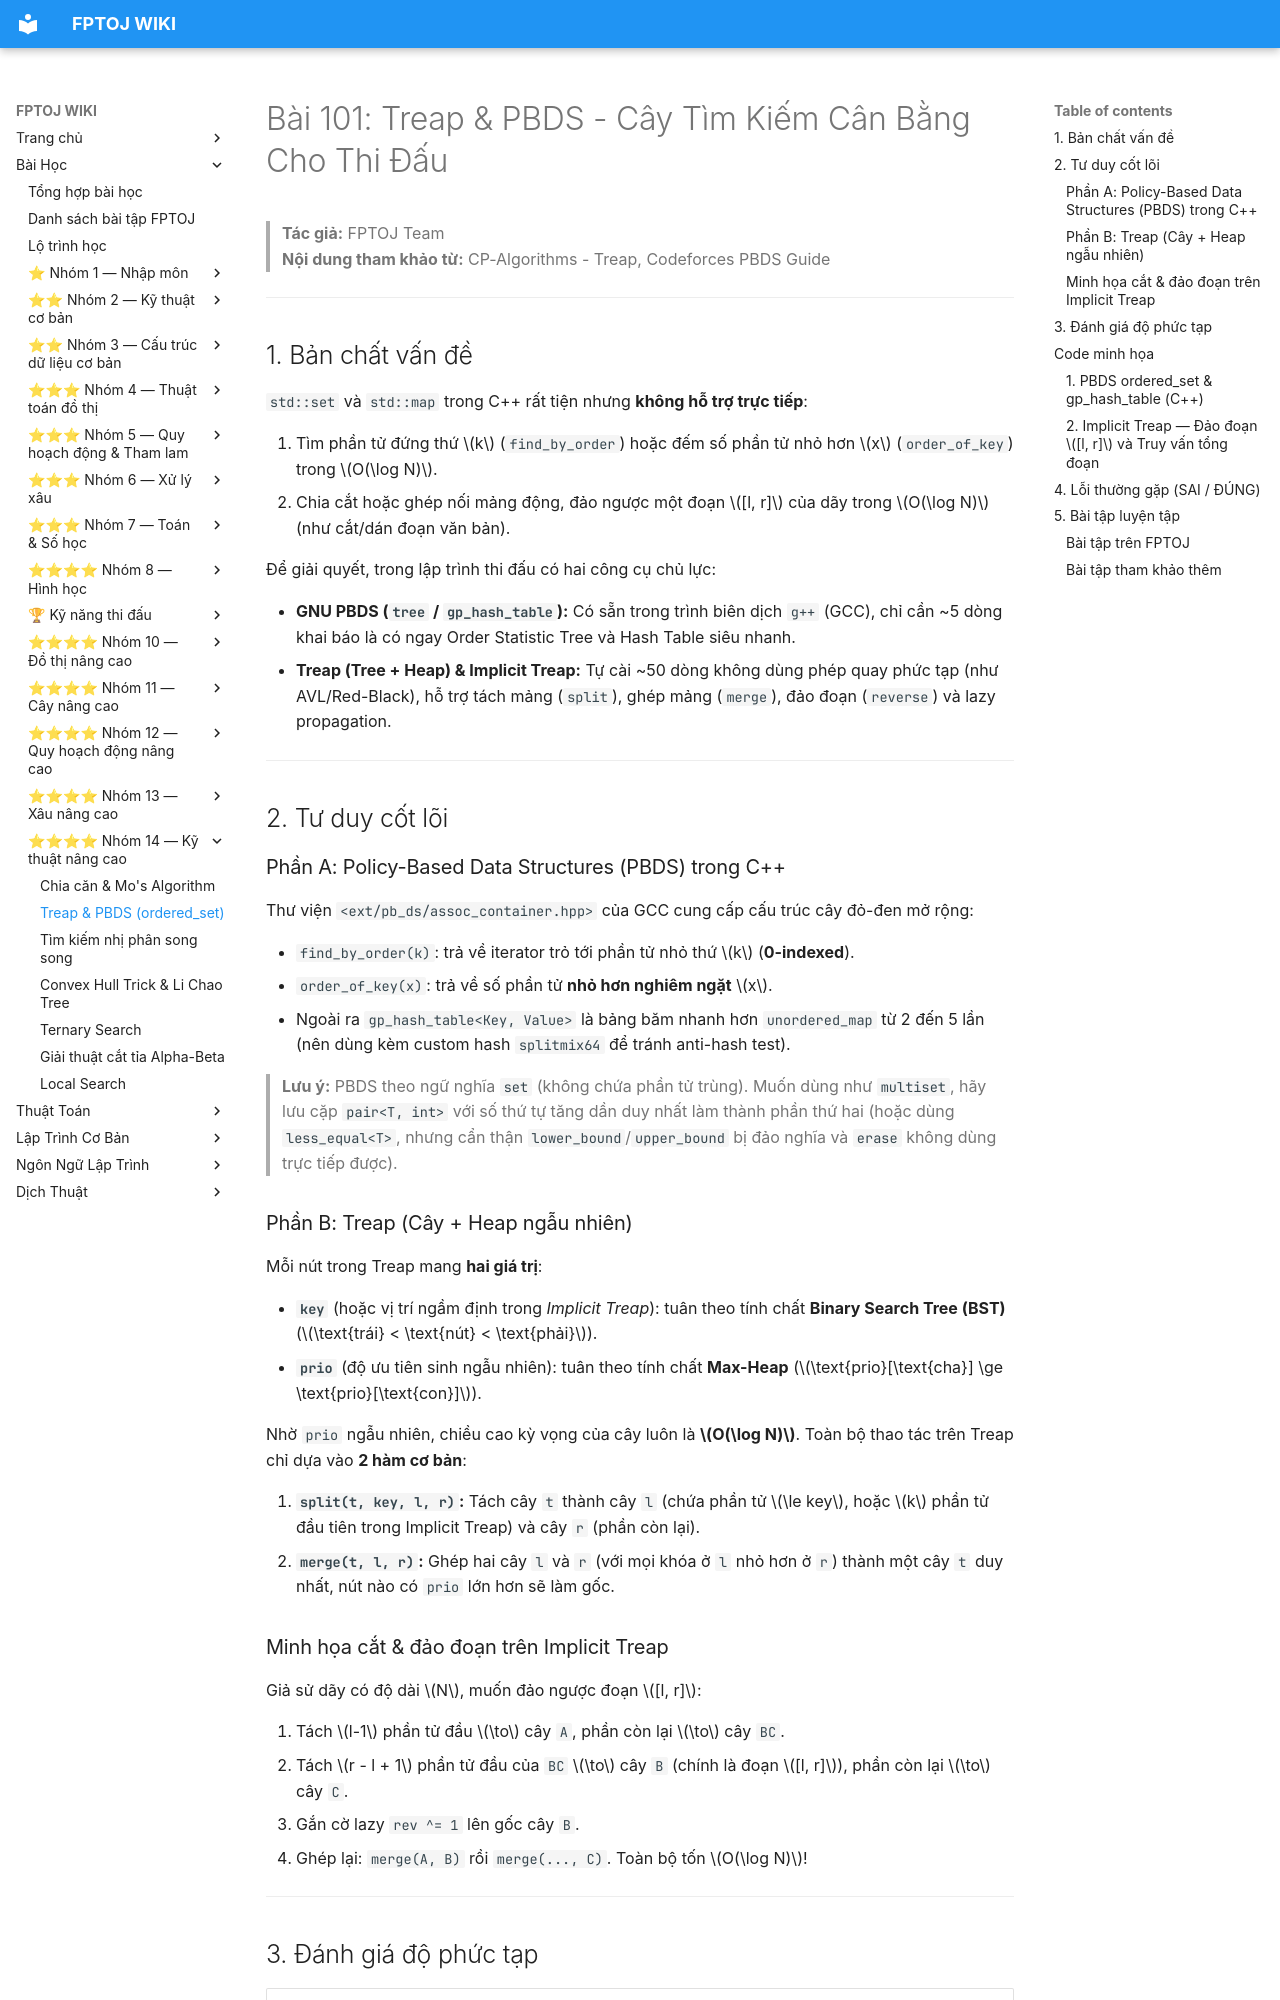

repository: FPTOJ-OJ/fptoj_wiki · page: lessons/treap-pbds/index.html · generator: mkdocs

# Bài 101: Treap & PBDS - Cây Tìm Kiếm Cân Bằng Cho Thi Đấu

> **Tác giả:** FPTOJ Team<br>
> **Nội dung tham khảo từ:** CP-Algorithms - Treap, Codeforces PBDS Guide

---

## 1. Bản chất vấn đề

`std::set` và `std::map` trong C++ rất tiện nhưng **không hỗ trợ trực tiếp**:

1. Tìm phần tử đứng thứ $k$ (`find_by_order`) hoặc đếm số phần tử nhỏ hơn $x$ (`order_of_key`) trong $O(\log N)$.
2. Chia cắt hoặc ghép nối mảng động, đảo ngược một đoạn $[l, r]$ của dãy trong $O(\log N)$ (như cắt/dán đoạn văn bản).

Để giải quyết, trong lập trình thi đấu có hai công cụ chủ lực:

- **GNU PBDS (`tree` / `gp_hash_table`):** Có sẵn trong trình biên dịch `g++` (GCC), chỉ cần ~5 dòng khai báo là có ngay Order Statistic Tree và Hash Table siêu nhanh.
- **Treap (Tree + Heap) & Implicit Treap:** Tự cài ~50 dòng không dùng phép quay phức tạp (như AVL/Red-Black), hỗ trợ tách mảng (`split`), ghép mảng (`merge`), đảo đoạn (`reverse`) và lazy propagation.

---

## 2. Tư duy cốt lõi

### Phần A: Policy-Based Data Structures (PBDS) trong C++

Thư viện `<ext/pb_ds/assoc_container.hpp>` của GCC cung cấp cấu trúc cây đỏ-đen mở rộng:

- `find_by_order(k)`: trả về iterator trỏ tới phần tử nhỏ thứ $k$ (**0-indexed**).
- `order_of_key(x)`: trả về số phần tử **nhỏ hơn nghiêm ngặt** $x$.
- Ngoài ra `gp_hash_table<Key, Value>` là bảng băm nhanh hơn `unordered_map` từ 2 đến 5 lần (nên dùng kèm custom hash `splitmix64` để tránh anti-hash test).

> **Lưu ý:** PBDS theo ngữ nghĩa `set` (không chứa phần tử trùng). Muốn dùng như `multiset`, hãy lưu cặp `pair<T, int>` với số thứ tự tăng dần duy nhất làm thành phần thứ hai (hoặc dùng `less_equal<T>`, nhưng cẩn thận `lower_bound`/`upper_bound` bị đảo nghĩa và `erase` không dùng trực tiếp được).

### Phần B: Treap (Cây + Heap ngẫu nhiên)

Mỗi nút trong Treap mang **hai giá trị**:

- **`key`** (hoặc vị trí ngầm định trong *Implicit Treap*): tuân theo tính chất **Binary Search Tree (BST)** ($\text{trái} < \text{nút} < \text{phải}$).
- **`prio`** (độ ưu tiên sinh ngẫu nhiên): tuân theo tính chất **Max-Heap** ($\text{prio}[\text{cha}] \ge \text{prio}[\text{con}]$).

Nhờ `prio` ngẫu nhiên, chiều cao kỳ vọng của cây luôn là **$O(\log N)$**. Toàn bộ thao tác trên Treap chỉ dựa vào **2 hàm cơ bản**:

1. **`split(t, key, l, r)`:** Tách cây `t` thành cây `l` (chứa phần tử $\le key$, hoặc $k$ phần tử đầu tiên trong Implicit Treap) và cây `r` (phần còn lại).
2. **`merge(t, l, r)`:** Ghép hai cây `l` và `r` (với mọi khóa ở `l` nhỏ hơn ở `r`) thành một cây `t` duy nhất, nút nào có `prio` lớn hơn sẽ làm gốc.
